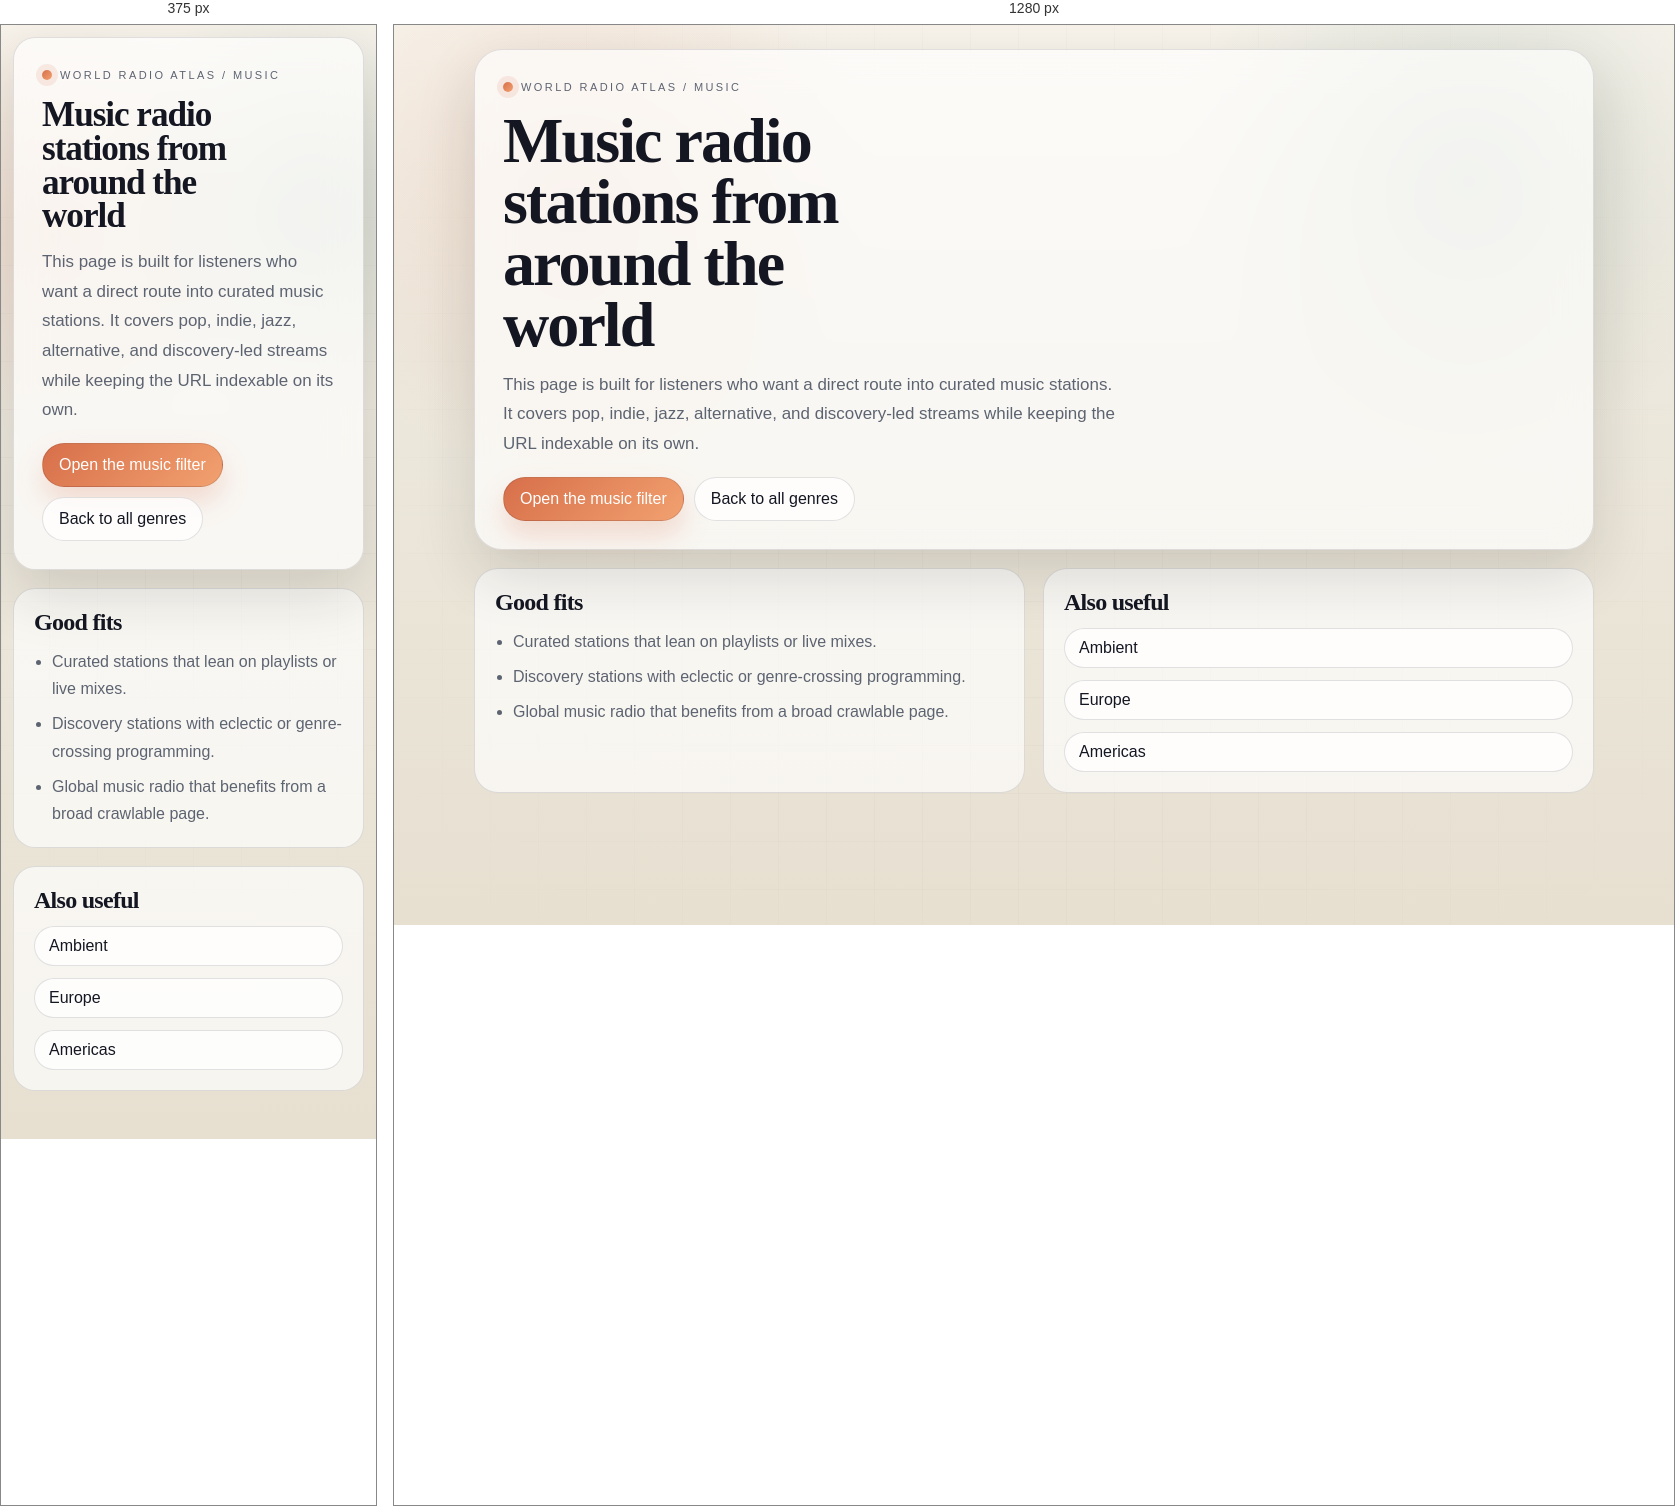
Rendered at 375 px and 1280 px, left to right.

<!-- file: index.html -->
<!DOCTYPE html>
<html lang="en">
<head>
  <meta charset="utf-8">
  <meta name="viewport" content="width=device-width, initial-scale=1">
  <title>Music radio stations | World Radio Atlas</title>
  <meta name="description" content="Browse live music radio stations from around the world on a dedicated World Radio Atlas landing page.">
  <meta name="robots" content="index, follow, max-image-preview:large, max-snippet:-1, max-video-preview:-1">
  <link rel="canonical" href="https://worldradioatlas.netlify.app/genres/music/">
  <meta property="og:type" content="website">
  <meta property="og:site_name" content="World Radio Atlas">
  <meta property="og:title" content="Music radio stations | World Radio Atlas">
  <meta property="og:description" content="Browse live music radio stations from around the world on a dedicated World Radio Atlas landing page.">
  <meta property="og:url" content="https://worldradioatlas.netlify.app/genres/music/">
  <meta property="og:image" content="https://worldradioatlas.netlify.app/og-image.png">
  <meta property="og:image:alt" content="World Radio Atlas - Live radio stations on a global map">
  <meta name="twitter:card" content="summary_large_image">
  <meta name="twitter:title" content="Music radio stations | World Radio Atlas">
  <meta name="twitter:description" content="Browse live music radio stations from around the world on a dedicated World Radio Atlas landing page.">
  <meta name="twitter:image" content="https://worldradioatlas.netlify.app/og-image.png">
  <link rel="stylesheet" href="/seo-landing.css">
</head>
<body>
  <main class="landing-shell">
    <header class="landing-hero">
      <span class="eyebrow">World Radio Atlas / Music</span>
      <h1>Music radio stations from around the world</h1>
      <p class="hero-copy">This page is built for listeners who want a direct route into curated music stations. It covers pop, indie, jazz, alternative, and discovery-led streams while keeping the URL indexable on its own.</p>
      <div class="cta-row">
        <a class="cta-primary" href="/#music">Open the music filter</a>
        <a class="cta-secondary" href="/genres/">Back to all genres</a>
      </div>
    </header>

    <section class="content-grid">
      <article class="content-card">
        <h2>Good fits</h2>
        <ul>
          <li>Curated stations that lean on playlists or live mixes.</li>
          <li>Discovery stations with eclectic or genre-crossing programming.</li>
          <li>Global music radio that benefits from a broad crawlable page.</li>
        </ul>
      </article>
      <article class="content-card">
        <h2>Also useful</h2>
        <div class="mini-collection">
          <a class="link-card" href="/genres/ambient/">Ambient</a>
          <a class="link-card" href="/regions/europe/">Europe</a>
          <a class="link-card" href="/regions/americas/">Americas</a>
        </div>
      </article>
    </section>
  </main>
</body>
</html>

/* @media block from seo-landing.css */
@media (max-width: 800px) {
  main {
    width: min(1120px, calc(100vw - 24px));
    padding-top: 12px;
  }

  .landing-hero,
  .landing-panel,
  .content-card {
    border-radius: 22px;
  }

  .content-grid {
    grid-template-columns: 1fr;
  }
}